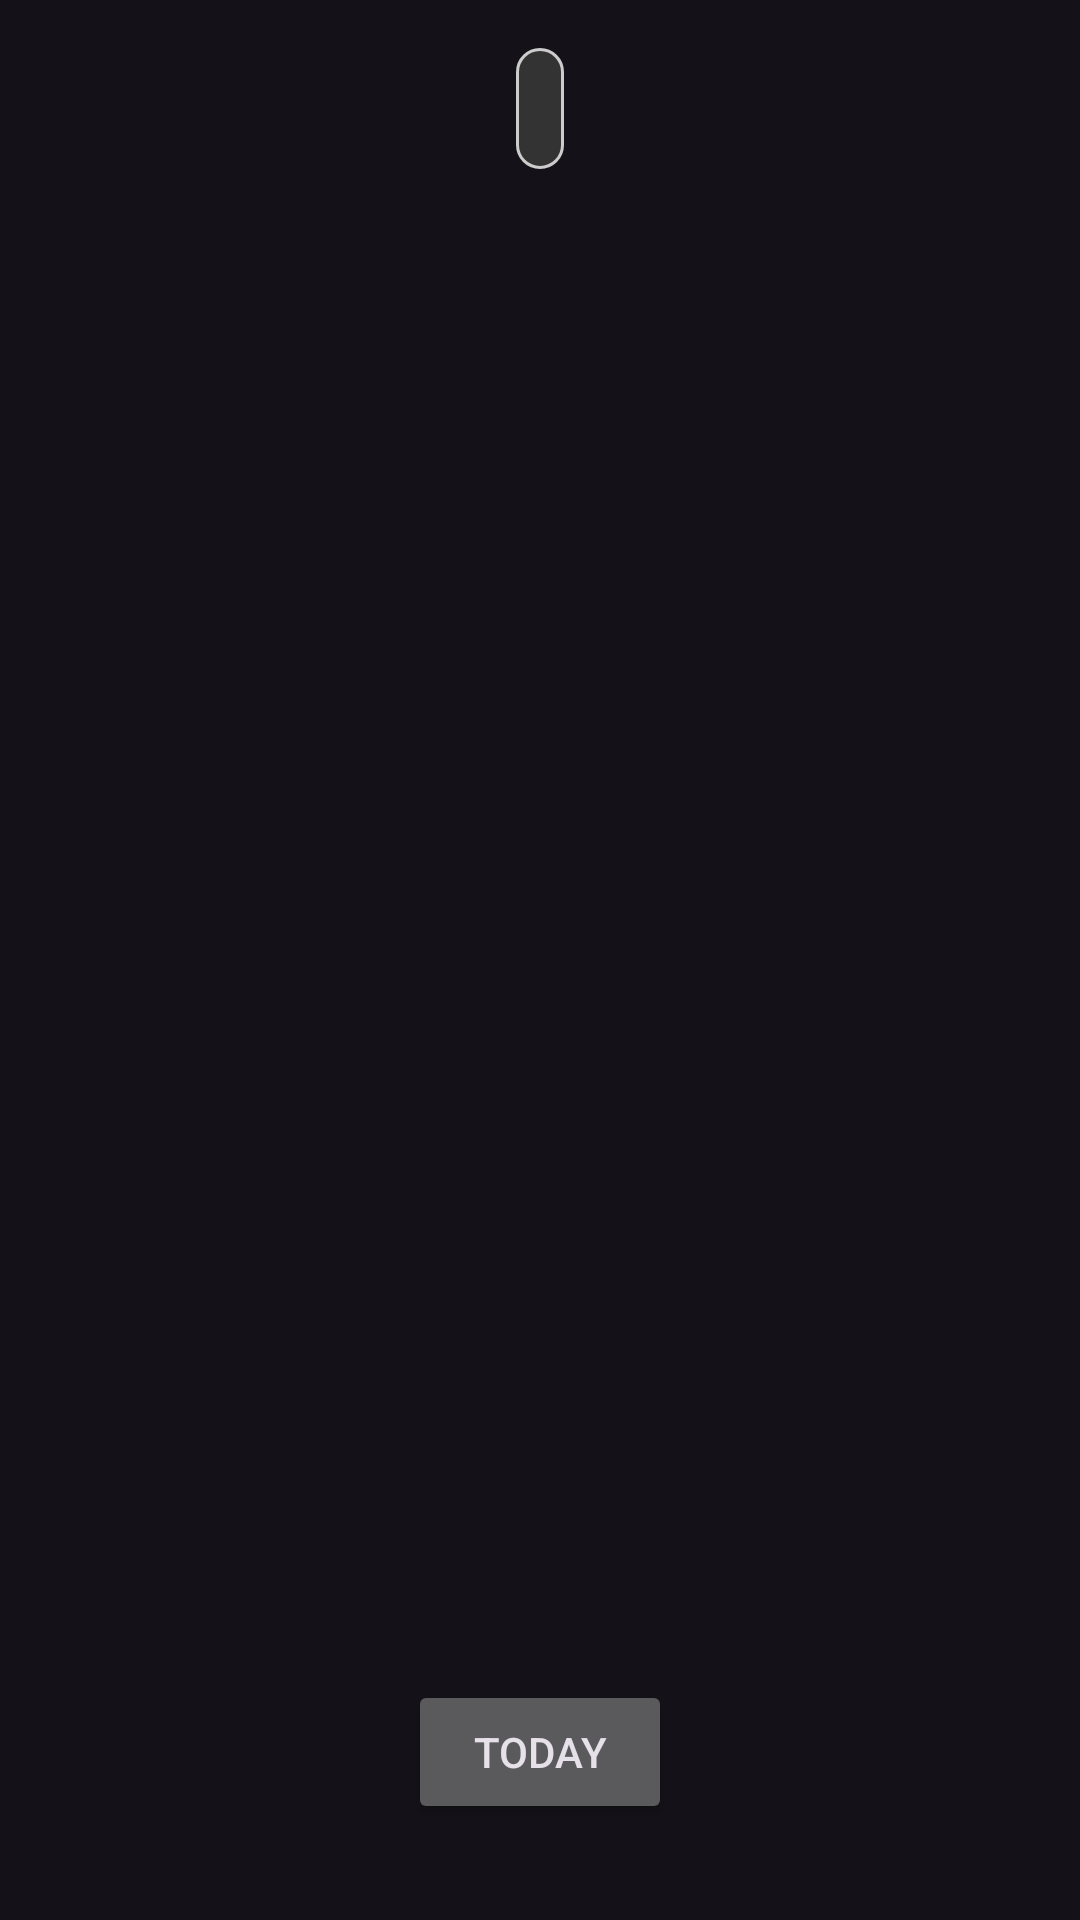

Reconstruct the res/layout file that produces this screen, plus the resources it refers to.
<!-- AndroidManifest.xml: application theme Theme.GymBuddy -->
<!-- res/layout/fragment_day_summary_page.xml -->
<?xml version="1.0" encoding="utf-8"?>
<androidx.constraintlayout.widget.ConstraintLayout xmlns:android="http://schemas.android.com/apk/res/android"
    xmlns:app="http://schemas.android.com/apk/res-auto"
    xmlns:tools="http://schemas.android.com/tools"
    android:layout_width="match_parent"
    android:layout_height="match_parent"
    android:padding="16dp">

    <TextView
        android:id="@+id/dateText"
        android:layout_width="wrap_content"
        android:layout_height="wrap_content"
        android:textSize="18sp"
        android:textStyle="bold"
        android:background="@drawable/item_border"
        android:padding="8dp"
        app:layout_constraintEnd_toEndOf="parent"
        app:layout_constraintStart_toStartOf="parent"
        app:layout_constraintTop_toTopOf="parent"
        tools:text="2023-10-01" />

    <androidx.recyclerview.widget.RecyclerView
        android:id="@+id/exercisesRecyclerView"
        android:layout_width="0dp"
        android:layout_height="0dp"
        android:layout_marginTop="16dp"
        app:layout_constraintBottom_toTopOf="@+id/todayButton"
        app:layout_constraintEnd_toEndOf="parent"
        app:layout_constraintStart_toStartOf="parent"
        app:layout_constraintTop_toBottomOf="@+id/dateText"
        app:layoutManager="androidx.recyclerview.widget.LinearLayoutManager" />

    <Button
        android:id="@+id/todayButton"
        android:layout_width="wrap_content"
        android:layout_height="wrap_content"
        android:text="Today"
        android:layout_marginBottom="16dp"
        app:layout_constraintBottom_toBottomOf="parent"
        app:layout_constraintEnd_toEndOf="parent"
        app:layout_constraintStart_toStartOf="parent" />

</androidx.constraintlayout.widget.ConstraintLayout>
<!-- resources referenced by this layout -->
<resources>
  <!-- drawable item_border (drawable) -->
  <?xml version="1.0" encoding="utf-8"?>
  <shape xmlns:android="http://schemas.android.com/apk/res/android"
      android:shape="rectangle">
      <stroke
          android:width="1dp"
          android:color="#FFCCCCCC" />
      <solid android:color="#FF333333" />
      <corners android:radius="20dp" />
  </shape>
  <style name="Theme.GymBuddy" parent="Theme.Material3.Dark.NoActionBar">
          
          <item name="android:statusBarColor">#FF000000</item>
      </style>
</resources>
